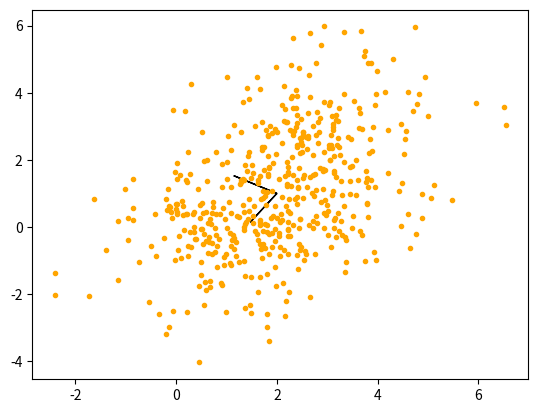

Recreate this plot in Python.
import numpy as np
import matplotlib.pyplot as plt
from matplotlib import cm
from mpl_toolkits.mplot3d import Axes3D
import scipy.linalg as la
import math


# Calculate the eigenvalues and eigenvectors         -----part-i-----
mean = [2, 1]
cov = [[2,1], [1,3]]
x, y = np.random.multivariate_normal(mean, cov, 500).T
eigen_values, eigen_vectors = la.eig(cov)
eig_vec1 = eigen_vectors[:,0]
eig_vec2 = eigen_vectors[:,1]
plt.plot(x, y, "." , color = "orange")
plt.arrow(mean[0].real,mean[1].real, eig_vec1[0], eig_vec1[1])
plt.arrow(mean[0].real,mean[1].real, eig_vec2[0], eig_vec2[1])
plt.show()